Dataset: car orientation data (GitHub, MiguelCan13/TAMU-HACK-2026). Classes: left, right.

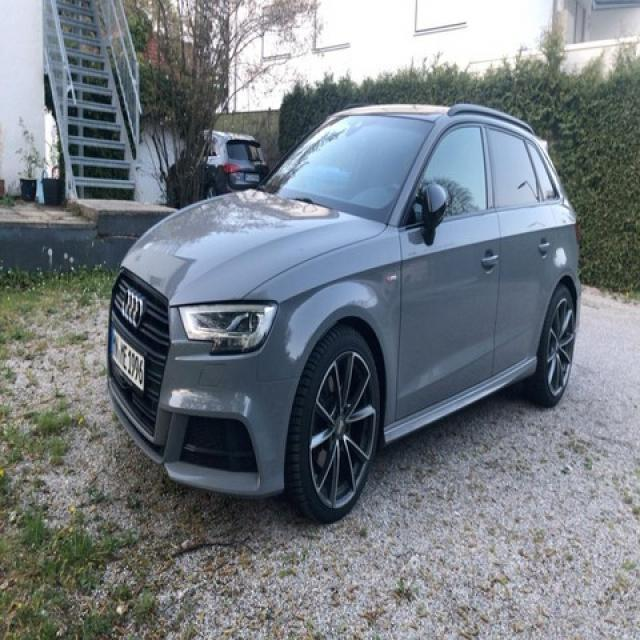
Label: left

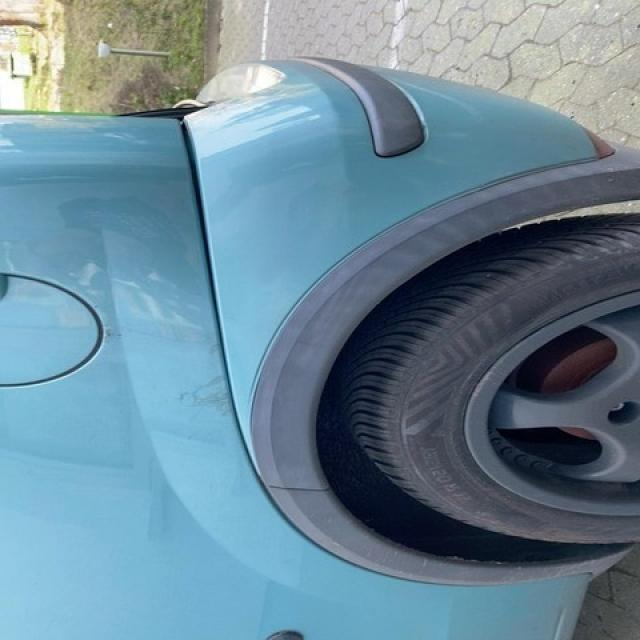
Label: left

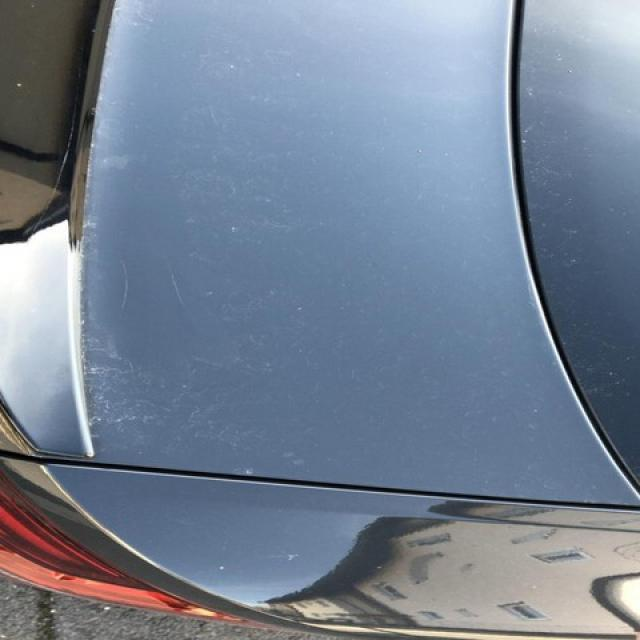
Label: right

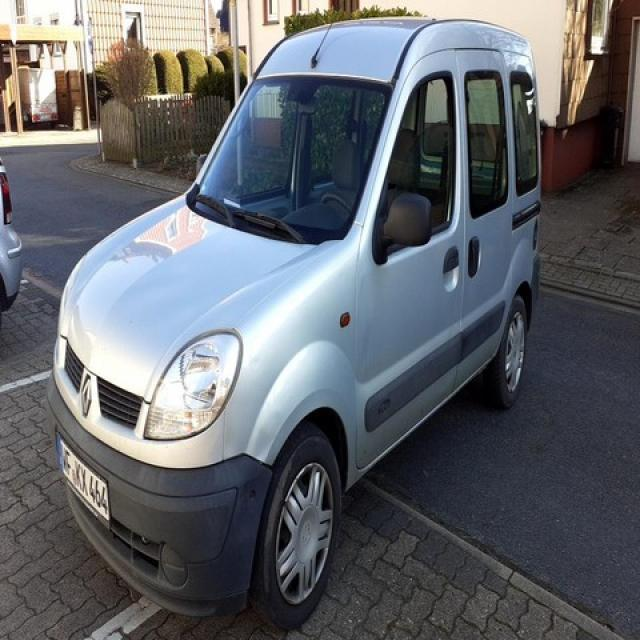
Label: left

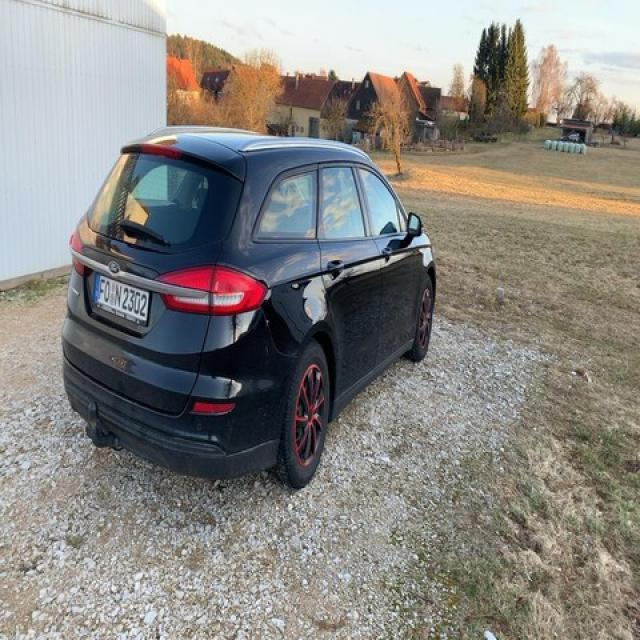
Label: right

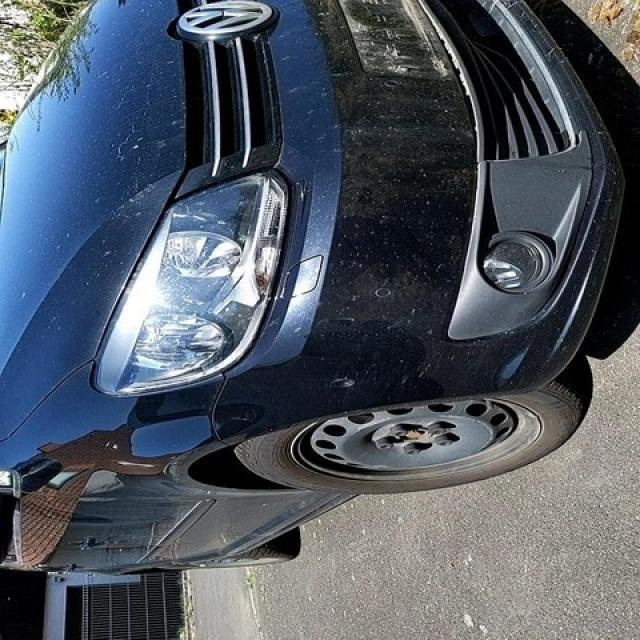
Label: right
